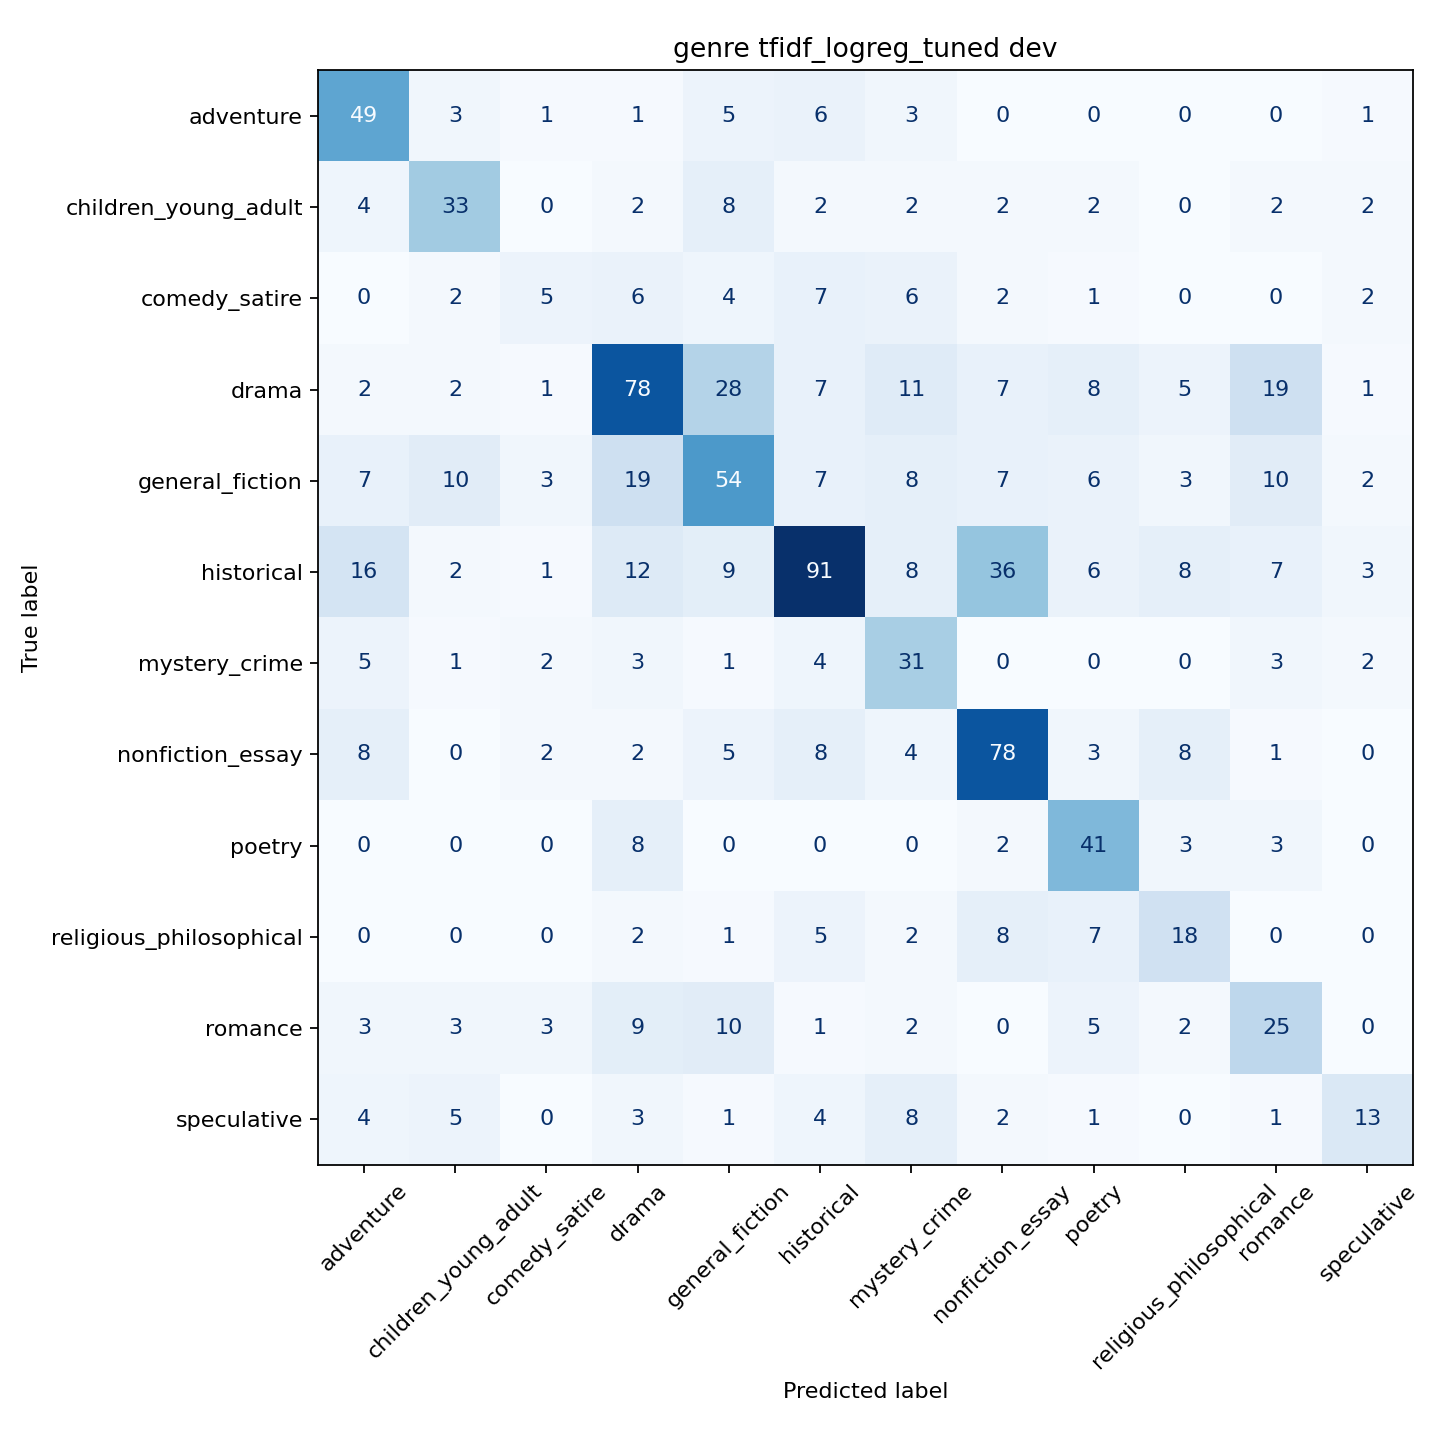

Source data for this figure (header and first rows):
gold_label, adventure, children_young_adult, comedy_satire, drama, general_fiction, historical, mystery_crime, nonfiction_essay, poetry, religious_philosophical, romance, speculative
adventure, 49, 3, 1, 1, 5, 6, 3, 0, 0, 0, 0, 1
children_young_adult, 4, 33, 0, 2, 8, 2, 2, 2, 2, 0, 2, 2
comedy_satire, 0, 2, 5, 6, 4, 7, 6, 2, 1, 0, 0, 2
drama, 2, 2, 1, 78, 28, 7, 11, 7, 8, 5, 19, 1
general_fiction, 7, 10, 3, 19, 54, 7, 8, 7, 6, 3, 10, 2
historical, 16, 2, 1, 12, 9, 91, 8, 36, 6, 8, 7, 3
mystery_crime, 5, 1, 2, 3, 1, 4, 31, 0, 0, 0, 3, 2
nonfiction_essay, 8, 0, 2, 2, 5, 8, 4, 78, 3, 8, 1, 0
poetry, 0, 0, 0, 8, 0, 0, 0, 2, 41, 3, 3, 0
religious_philosophical, 0, 0, 0, 2, 1, 5, 2, 8, 7, 18, 0, 0
romance, 3, 3, 3, 9, 10, 1, 2, 0, 5, 2, 25, 0
speculative, 4, 5, 0, 3, 1, 4, 8, 2, 1, 0, 1, 13
